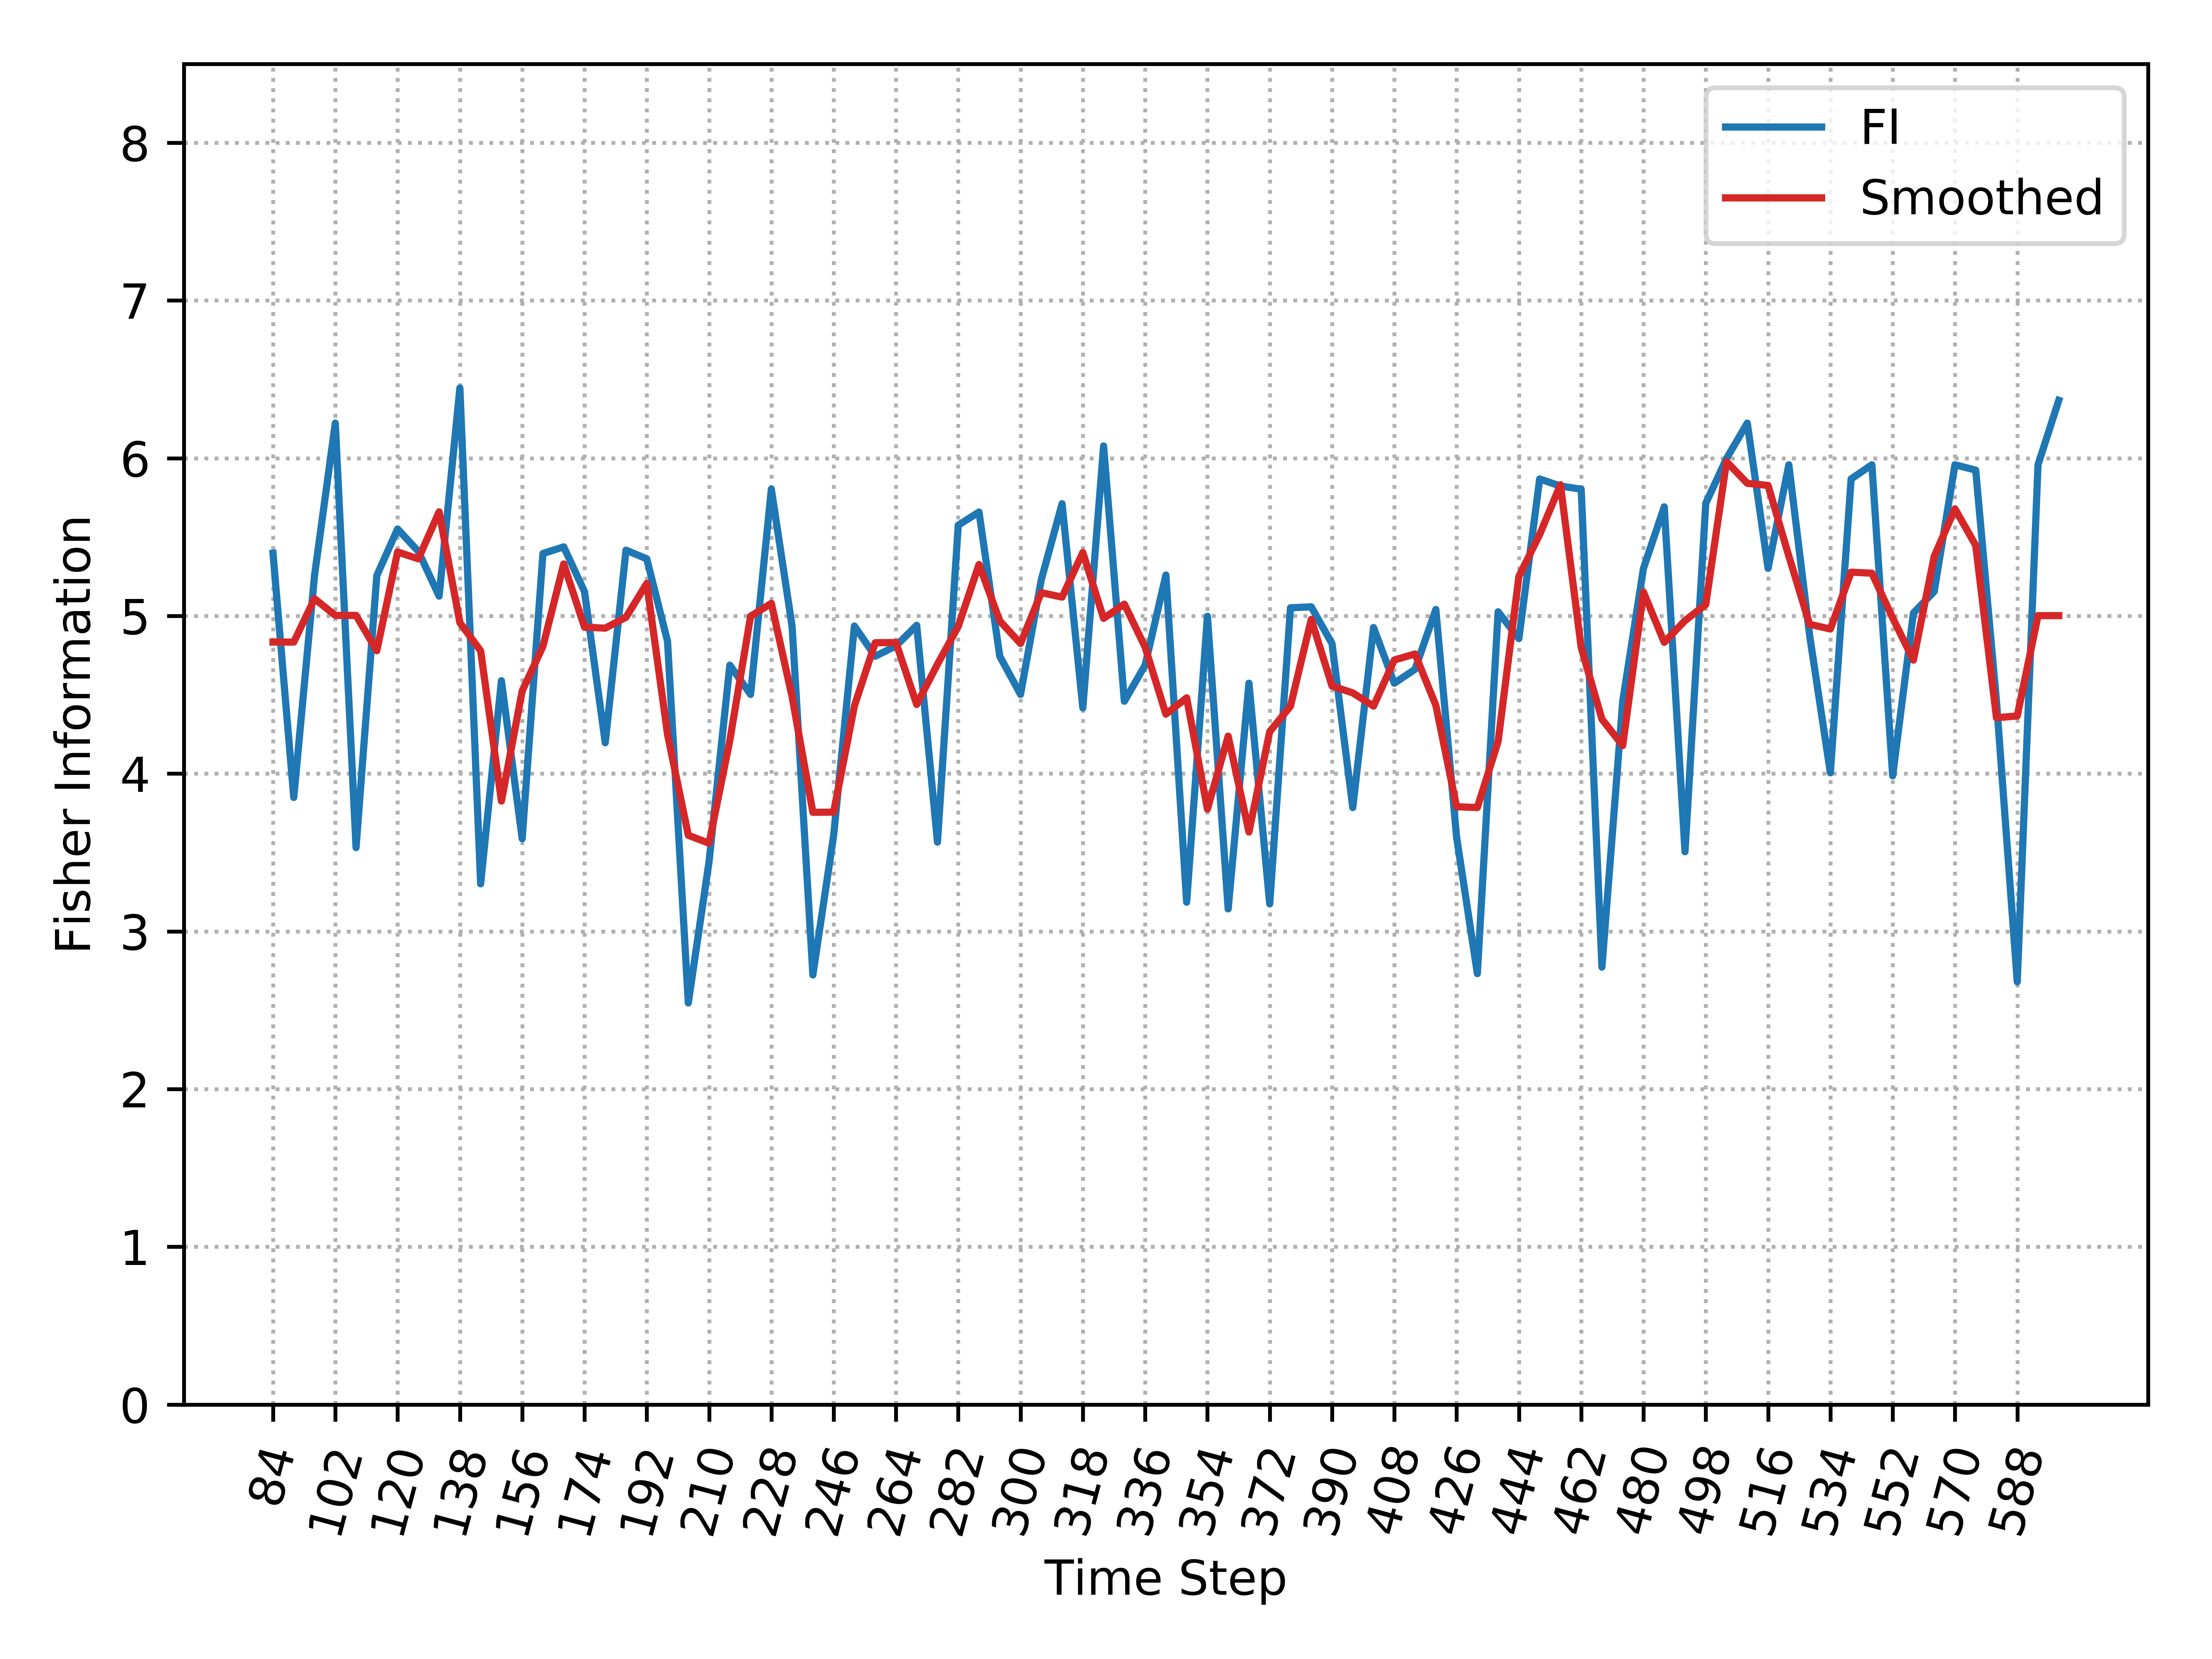

The file beside this chart, header and first rows:
, Time_Step, FI, Smooth_FI
0, 84, 5.398, 4.834
1, 90, 3.849, 4.834
2, 96, 5.256, 5.109
3, 102, 6.223, 5.003
4, 108, 3.531, 5.003
5, 114, 5.256, 4.78
6, 120, 5.551, 5.406
7, 126, 5.409, 5.362
8, 132, 5.126, 5.66
9, 138, 6.445, 4.958
10, 144, 3.302, 4.779
11, 150, 4.589, 3.826
12, 156, 3.588, 4.524
13, 162, 5.396, 4.807
14, 168, 5.438, 5.33
15, 174, 5.155, 4.93
16, 180, 4.196, 4.923
17, 186, 5.417, 4.992
18, 192, 5.362, 5.206
19, 198, 4.839, 4.249
20, 204, 2.546, 3.609
21, 210, 3.443, 3.559
22, 216, 4.688, 4.211
23, 222, 4.502, 4.998
24, 228, 5.804, 5.08
25, 234, 4.933, 4.487
26, 240, 2.724, 3.755
27, 246, 3.609, 3.756
28, 252, 4.936, 4.43
29, 258, 4.744, 4.83
30, 264, 4.81, 4.832
31, 270, 4.941, 4.439
32, 276, 3.566, 4.694
33, 282, 5.576, 4.934
34, 288, 5.659, 5.326
35, 294, 4.744, 4.969
36, 300, 4.502, 4.826
37, 306, 5.23, 5.148
38, 312, 5.712, 5.119
39, 318, 4.417, 5.402
40, 324, 6.078, 4.985
41, 330, 4.459, 5.075
42, 336, 4.688, 4.802
43, 342, 5.26, 4.378
44, 348, 3.185, 4.481
45, 354, 4.998, 3.775
46, 360, 3.143, 4.238
47, 366, 4.574, 3.63
48, 372, 3.175, 4.267
49, 378, 5.052, 4.428
50, 384, 5.058, 4.978
51, 390, 4.825, 4.556
52, 396, 3.785, 4.512
53, 402, 4.927, 4.429
54, 408, 4.574, 4.721
55, 414, 4.662, 4.759
56, 420, 5.041, 4.434
57, 426, 3.598, 3.79
58, 432, 2.732, 3.785
59, 438, 5.026, 4.205
... 27 more rows
